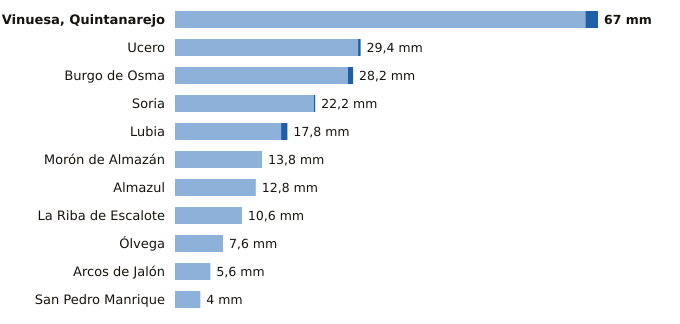

The table this chart was drawn from, first rows:
estacion, provincia, indicativo, mm_6_dias_anteriores, mm_hoy, mm_7_dias, horas_de_hoy
Vinuesa, Quintanarejo, Soria, 2005Y, 65.0, 2.0, 67.0, 3
Ucero, Soria, 2084Y, 29.0, 0.4, 29.4, 3
Burgo de Osma, Soria, 2092, 27.4, 0.8, 28.2, 2
Soria, Soria, 2030, 22.0, 0.2, 22.2, 3
Lubia, Soria, 2044B, 16.8, 1.0, 17.8, 3
Morón de Almazán, Soria, 2048A, 13.8, 0.0, 13.8, 2
Almazul, Soria, 9352A, 12.8, 0.0, 12.8, 2
La Riba de Escalote, Soria, 2059B, 10.6, 0.0, 10.6, 3
Ólvega, Soria, 2296A, 7.6, 0.0, 7.6, 2
Arcos de Jalón, Soria, 9344C, 5.6, 0.0, 5.6, 1
San Pedro Manrique, Soria, 9287A, 4.0, 0.0, 4.0, 2
